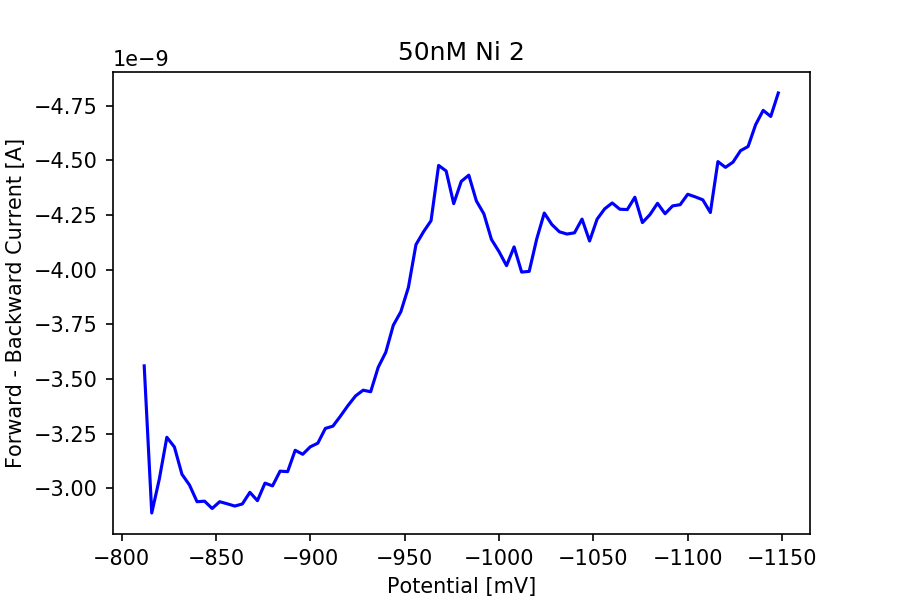

Values plotted in this chart, from the file beside it:
potential, forwardcurrent, backwardcurrent, fbcurrent
-812.0, -1.765887153055726e-08, -1.4099281720234758e-08, -3.559589810322501e-09
-816.0, -1.695235772359662e-08, -1.40659031151815e-08, -2.8864546084151196e-09
-820.0, -1.6955536638363595e-08, -1.3914109935058348e-08, -3.0414267033052476e-09
-824.0, -1.6709965472614623e-08, -1.347700915459901e-08, -3.232956318015614e-09
-828.0, -1.630942221197552e-08, -1.3120970700697584e-08, -3.188451511277936e-09
-832.0, -1.5964509959758514e-08, -1.2900830853084426e-08, -3.0636791066740874e-09
-836.0, -1.5771390887664662e-08, -1.2756984959878718e-08, -3.014405927785945e-09
-840.0, -1.5648207940444302e-08, -1.2710095967065807e-08, -2.9381119733784945e-09
-844.0, -1.5650592126519536e-08, -1.2710095967065807e-08, -2.9404961594537285e-09
-848.0, -1.5614829335391043e-08, -1.2707711780990573e-08, -2.9071175544004696e-09
-852.0, -1.5618802978849765e-08, -1.2680691005471269e-08, -2.938111973378496e-09
-856.0, -1.5631518637917674e-08, -1.2702943408840109e-08, -2.9285752290775653e-09
-860.0, -1.5616418792774535e-08, -1.2698175036689643e-08, -2.918243756084892e-09
-864.0, -1.560847150585709e-08, -1.2680691005471269e-08, -2.927780500385821e-09
-868.0, -1.5638671196143373e-08, -1.2657643873410687e-08, -2.981027322732686e-09
-872.0, -1.560131894763139e-08, -1.2658438602102431e-08, -2.9428803455289608e-09
-876.0, -1.5598140032864415e-08, -1.2574992089469284e-08, -3.0231479433951316e-09
-880.0, -1.556952979996162e-08, -1.25590975156344e-08, -3.010432284327221e-09
-884.0, -1.5549661582668017e-08, -1.2471677359542532e-08, -3.0779842231254845e-09
-888.0, -1.552820390799092e-08, -1.2452603870940669e-08, -3.075600037050252e-09
-892.0, -1.551866716368999e-08, -1.2345315497555195e-08, -3.1733516661347932e-09
-896.0, -1.5489262202095452e-08, -1.2334189295870776e-08, -3.1550729062246756e-09
-900.0, -1.5432041736289867e-08, -1.2242795496320188e-08, -3.1892462399696786e-09
-904.0, -1.539548421646963e-08, -1.2189548673973323e-08, -3.205935542496308e-09
-908.0, -1.5400252588620096e-08, -1.2126765107325526e-08, -3.27348748129457e-09
-912.0, -1.5375615999176024e-08, -1.2091797044888779e-08, -3.283818954287245e-09
-916.0, -1.538197382870998e-08, -1.2052060610301567e-08, -3.3299132184084127e-09
-920.0, -1.538992111562742e-08, -1.201152944702261e-08, -3.378391668604811e-09
-924.0, -1.5386742200860444e-08, -1.19646404542097e-08, -3.422101746650745e-09
-928.0, -1.541773661983847e-08, -1.1969408826360164e-08, -3.4483277934783053e-09
-932.0, -1.543839956582382e-08, -1.1997224330571214e-08, -3.441175235252605e-09
-936.0, -1.5565556156502902e-08, -1.2012324175714354e-08, -3.5532319807885483e-09
-940.0, -1.567204980119663e-08, -1.2050471152918079e-08, -3.6215786482785526e-09
-944.0, -1.5760264685980242e-08, -1.2014708361789588e-08, -3.745556324190654e-09
-948.0, -1.58906001914263e-08, -1.2083055029279592e-08, -3.807545162146709e-09
-952.0, -1.5994709650044796e-08, -1.2075902471053895e-08, -3.918807178990901e-09
-956.0, -1.6110740039039458e-08, -1.199642960187947e-08, -4.114310437159988e-09
-960.0, -1.6174318334378996e-08, -1.2001197974029935e-08, -4.173120360349062e-09
-964.0, -1.6274454149538773e-08, -1.2050471152918079e-08, -4.223982996620694e-09
-968.0, -1.6407968569751805e-08, -1.193126184915644e-08, -4.476706720595365e-09
-972.0, -1.637141104993157e-08, -1.1920135647472021e-08, -4.4512754024595485e-09
-976.0, -1.635074810394622e-08, -1.204888169553459e-08, -4.301866408411629e-09
-980.0, -1.6478699423317045e-08, -1.2075107742362151e-08, -4.403591680954894e-09
-984.0, -1.6491415082384954e-08, -1.2059213168527266e-08, -4.432201913857688e-09
-988.0, -1.638412670899948e-08, -1.206954464151994e-08, -4.314582067479538e-09
-992.0, -1.6365847949089363e-08, -1.2110870533490642e-08, -4.254977415598721e-09
-996.0, -1.632054841365994e-08, -1.2182396115747625e-08, -4.138152297912316e-09
-1000, -1.6323727328426917e-08, -1.2241206038936698e-08, -4.082521289490219e-09
-1004, -1.6380947794232503e-08, -1.2362799528773569e-08, -4.018148265458934e-09
-1008, -1.6511283299678558e-08, -1.2407304335511247e-08, -4.1039789641673116e-09
-1012, -1.650572019883635e-08, -1.2516976894971954e-08, -3.988743303864397e-09
-1016, -1.6658308107651245e-08, -1.2666385889019874e-08, -3.991922218631372e-09
-1020, -1.6842685164135913e-08, -1.2702148680148365e-08, -4.1405364839875485e-09
-1024, -1.68927530717158e-08, -1.2633802012658359e-08, -4.258951059057441e-09
-1028, -1.6818843303383584e-08, -1.2612344337981265e-08, -4.206498965402319e-09
-1032, -1.680135927216521e-08, -1.2628238911816148e-08, -4.173120360349062e-09
-1036, -1.685699028058731e-08, -1.2694201393230922e-08, -4.162788887356388e-09
-1040, -1.693010532022778e-08, -1.2761753332029184e-08, -4.168351988198597e-09
-1044, -1.6983352142574644e-08, -1.2752216587728251e-08, -4.231135554846393e-09
-1048, -1.698812051472511e-08, -1.2857120775038493e-08, -4.130999739686616e-09
... 25 more rows
